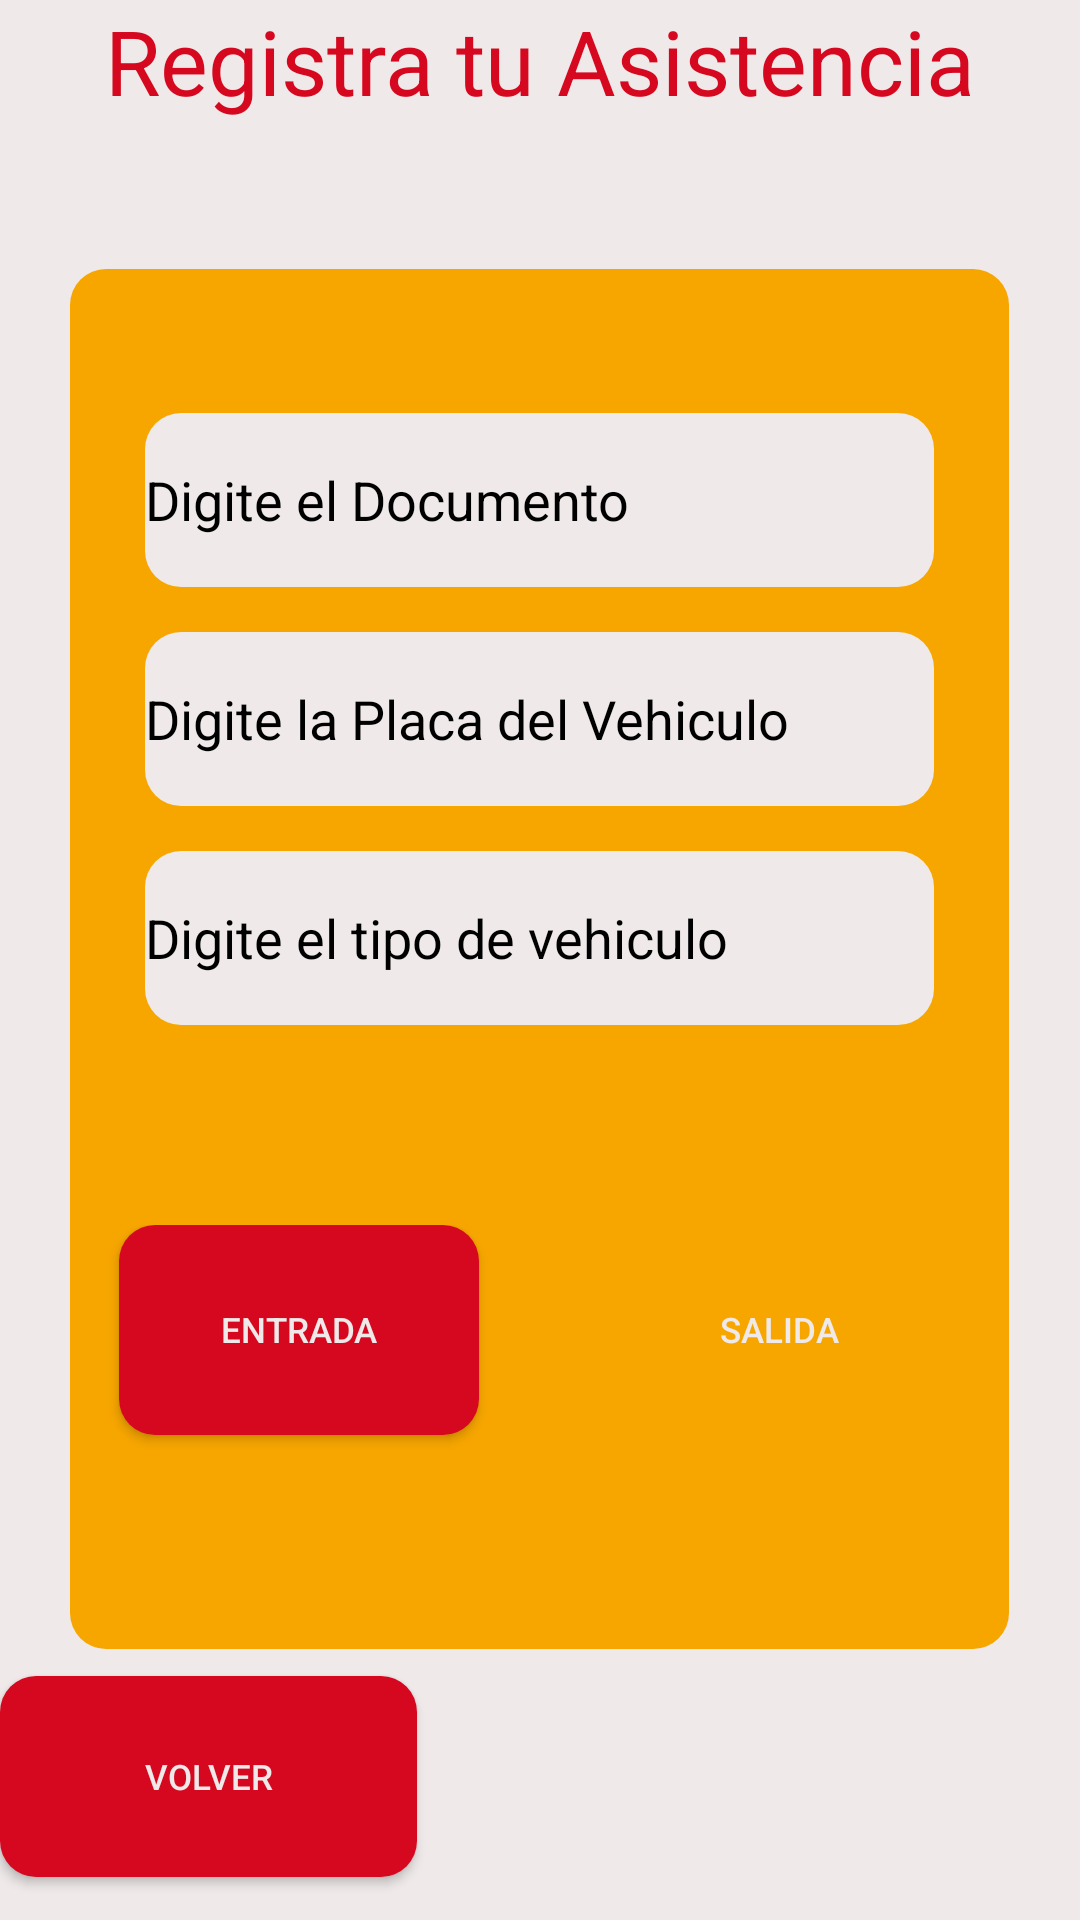

Produce the Android XML layout that renders to this screen, including the resource entries it uses.
<!-- AndroidManifest.xml: application theme Theme.Splash -->
<!-- res/layout/activity_actividad4.xml -->
<?xml version="1.0" encoding="utf-8"?>
<androidx.constraintlayout.widget.ConstraintLayout xmlns:android="http://schemas.android.com/apk/res/android"
    xmlns:app="http://schemas.android.com/apk/res-auto"
    xmlns:tools="http://schemas.android.com/tools"
    android:layout_width="match_parent"
    android:layout_height="match_parent"
    android:background="@color/white"
    tools:context=".asistencia">

    <TextView
        android:id="@+id/texthora"
        android:layout_width="wrap_content"
        android:layout_height="wrap_content"
        android:text=""
        android:textColor="#d71822"
        android:textSize="100px"
        app:layout_constraintBottom_toBottomOf="parent"
        app:layout_constraintEnd_toEndOf="parent"
        app:layout_constraintHorizontal_bias="0.498"
        app:layout_constraintStart_toStartOf="parent"
        app:layout_constraintTop_toTopOf="parent"
        app:layout_constraintVertical_bias="0.06" />

    <androidx.appcompat.widget.AppCompatButton
        android:id="@+id/btnactividad3"
        android:layout_width="139dp"
        android:layout_height="67dp"
        android:background="@drawable/btn_redondo"
        android:text="Volver"
        android:textColor="@color/white"
        android:textSize="35px"
        app:layout_constraintBottom_toBottomOf="parent"
        app:layout_constraintEnd_toEndOf="parent"
        app:layout_constraintHorizontal_bias="0.0"
        app:layout_constraintStart_toStartOf="parent"
        app:layout_constraintTop_toTopOf="parent"
        app:layout_constraintVertical_bias="0.975" />

    <LinearLayout
        android:layout_width="313dp"
        android:layout_height="460dp"
        android:background="@drawable/cuadro_asistencia"
        android:gravity="center"
        android:orientation="vertical"
        app:layout_constraintBottom_toBottomOf="parent"
        app:layout_constraintEnd_toEndOf="parent"
        app:layout_constraintHorizontal_bias="0.495"
        app:layout_constraintStart_toStartOf="parent"
        app:layout_constraintTop_toTopOf="parent"
        app:layout_constraintVertical_bias="0.498">
        <EditText
            android:id="@+id/editTextTextPersonName"
            android:layout_width="263dp"
            android:layout_height="58dp"
            android:background="@drawable/input"
            android:layout_marginBottom="15dp"
            android:ems="10"
            android:hint="Digite el Documento"
            android:inputType="text"
            android:textColor="@color/black"
            android:textColorHint="@color/black" />

        <EditText
            android:id="@+id/editTextplaca"
            android:layout_width="263dp"
            android:layout_height="58dp"
            android:background="@drawable/input"
            android:layout_marginBottom="15dp"
            android:ems="10"
            android:hint="Digite la Placa del Vehiculo"
            android:inputType="text"
            android:textColor="@color/black"
            android:textColorHint="@color/black"/>

        <EditText
            android:id="@+id/editTextvehiculo"
            android:layout_width="263dp"
            android:layout_height="58dp"
            android:background="@drawable/input"
            android:ems="10"
            android:hint="Digite el tipo de vehiculo"
            android:inputType="text"
            android:textColor="@color/black"
            android:textColorHint="@color/black" />

        <LinearLayout
            android:layout_width="288dp"
            android:layout_height="93dp"
            android:layout_marginTop="200px"
            android:gravity="center_horizontal"
            android:orientation="horizontal">

            <androidx.appcompat.widget.AppCompatButton
                android:id="@+id/btnentrada"
                android:layout_width="120dp"
                android:layout_height="70dp"
                android:layout_marginRight="40dp"
                android:background="@drawable/btn_redondo"
                android:text="entrada"
                android:textColor="@color/white"
                android:textSize="35px"
                app:layout_constraintBottom_toBottomOf="parent"
                app:layout_constraintEnd_toEndOf="parent"
                app:layout_constraintHorizontal_bias="0.0"
                app:layout_constraintStart_toStartOf="parent"
                app:layout_constraintTop_toTopOf="parent"
                app:layout_constraintVertical_bias="0.975" />

            <androidx.appcompat.widget.AppCompatButton
                android:id="@+id/btnsalir"
                android:layout_width="120dp"
                android:layout_height="70dp"
                android:background="@drawable/boton_redondo2"
                android:text="Salida"
                android:textColor="@color/white"
                android:textSize="35px"
                app:layout_constraintBottom_toBottomOf="parent"
                app:layout_constraintEnd_toEndOf="parent"
                app:layout_constraintHorizontal_bias="0.0"
                app:layout_constraintStart_toStartOf="parent"
                app:layout_constraintTop_toTopOf="parent"
                app:layout_constraintVertical_bias="0.975" />

        </LinearLayout>
    </LinearLayout>

    <TextView
        android:id="@+id/textView2"
        android:layout_width="wrap_content"
        android:layout_height="wrap_content"
        android:text="Registra tu Asistencia"
        android:textSize="30dp"
        android:textColor="#d6081f"
        android:layout_marginBottom="50px"
        app:layout_constraintEnd_toEndOf="parent"
        app:layout_constraintStart_toStartOf="parent"
        app:layout_constraintTop_toTopOf="parent" />


</androidx.constraintlayout.widget.ConstraintLayout>
<!-- resources referenced by this layout -->
<resources>
  <color name="black">#FF000000</color>
  <color name="white">#EFE9E9</color>
  <!-- drawable btn_redondo (drawable) -->
  <?xml version="1.0" encoding="utf-8"?>
  <selector xmlns:android="http://schemas.android.com/apk/res/android">
      <item>
          <shape android:shape="rectangle">
              <solid android:color="#d6081f"></solid>
              <corners android:radius="12dp"></corners>
          </shape>
      </item>
  
  </selector>
  <!-- drawable cuadro_asistencia (drawable) -->
  <?xml version="1.0" encoding="utf-8"?>
  <selector xmlns:android="http://schemas.android.com/apk/res/android">
  
      <item>
          <shape android:shape="rectangle">
              <solid android:color="#f7a600"></solid>
              <corners android:radius="12dp"></corners>
  
          </shape>
      </item>
  
  </selector>
  <!-- drawable input (drawable) -->
  <?xml version="1.0" encoding="utf-8"?>
  <selector xmlns:android="http://schemas.android.com/apk/res/android">
  
      <item>
          <shape android:shape="rectangle">
              <solid android:color="@color/white"></solid>
              <corners android:radius="12dp"></corners>
          </shape>
      </item>
  
  </selector>
  <style name="Theme.Splash" parent="Theme.MaterialComponents.DayNight.NoActionBar">
          
          <item name="colorPrimary">@color/purple_500</item>
          <item name="colorPrimaryVariant">@color/purple_700</item>
          <item name="colorOnPrimary">@color/white</item>
          
          <item name="colorSecondary">@color/teal_200</item>
          
          <item name="colorOnSecondary">@color/black</item>
          
          <item name="android:statusBarColor">?attr/colorPrimaryVariant</item>
          
      </style>
  <color name="purple_500">#FF6200EE</color>
  <color name="purple_700">#FF3700B3</color>
  <color name="teal_200">#FF03DAC5</color>
</resources>
